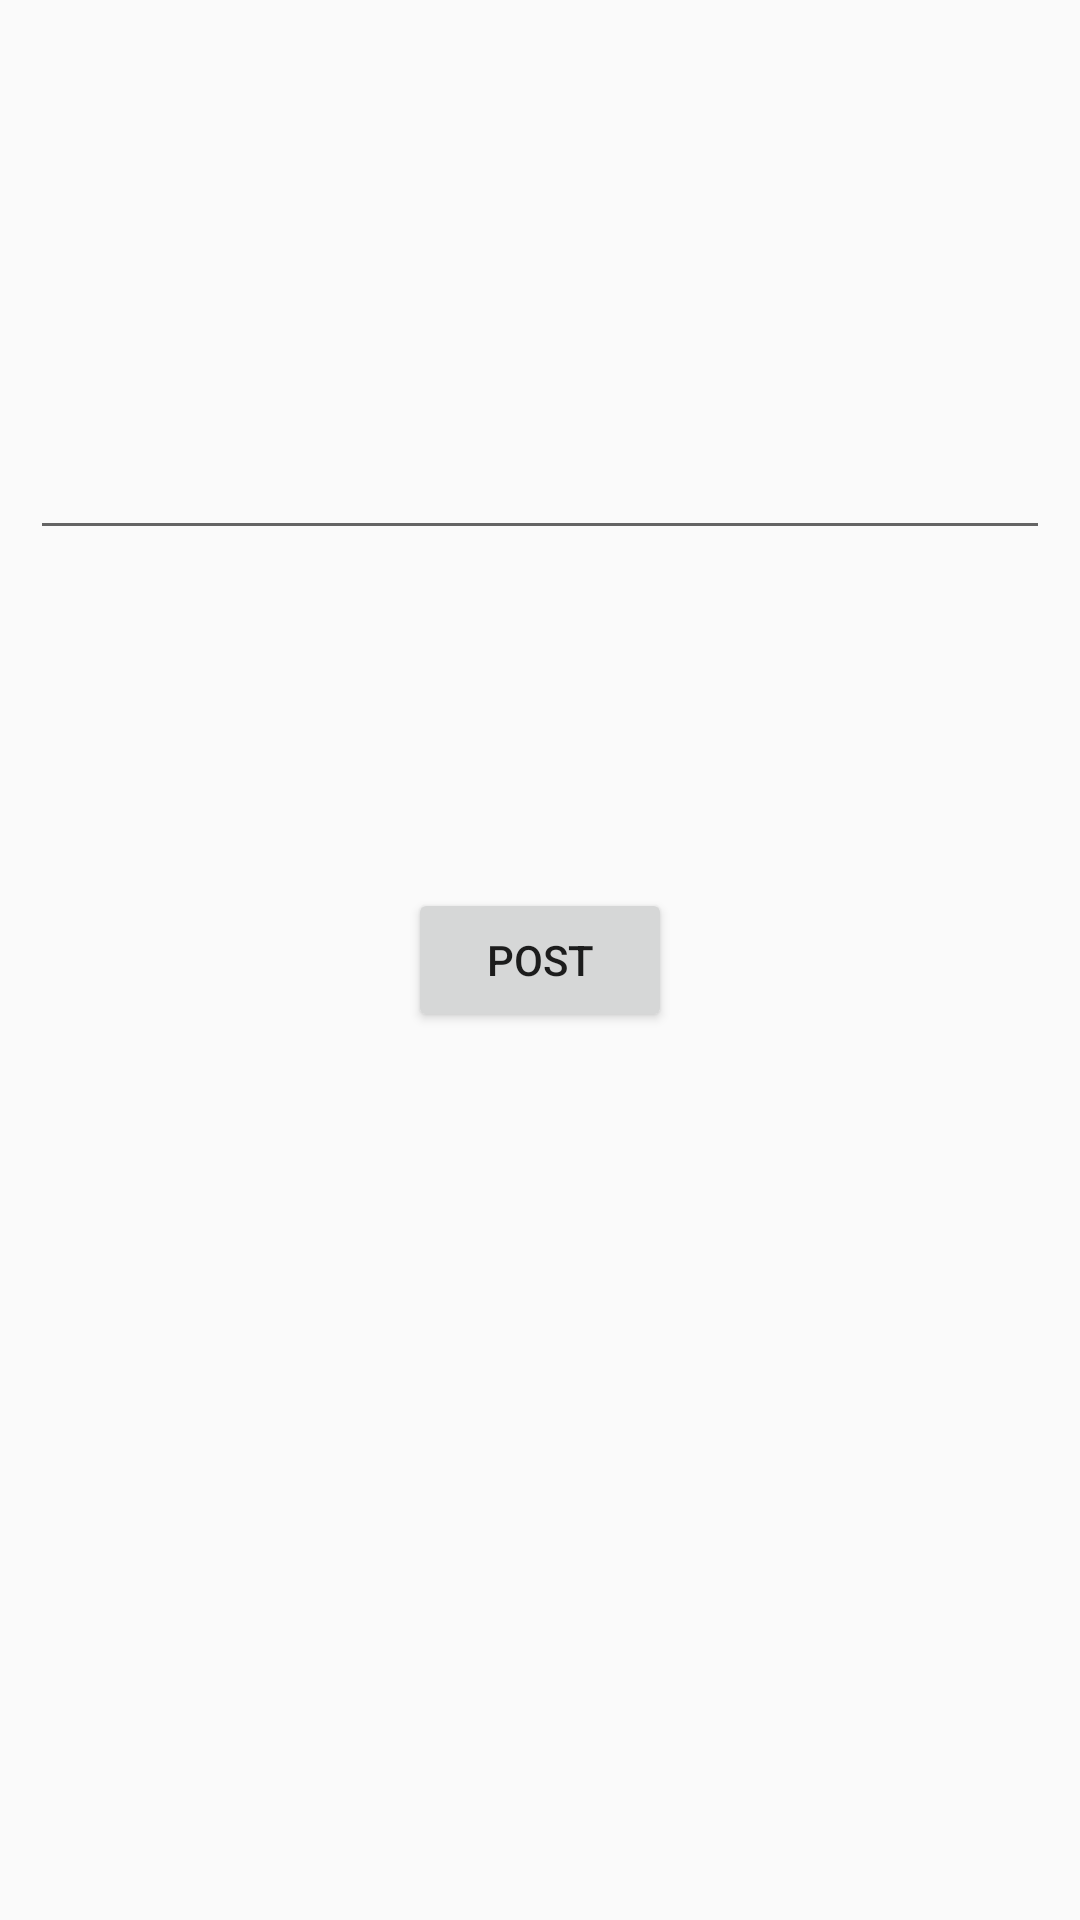

Android layout source for this screen:
<!-- AndroidManifest.xml: application theme AppTheme -->
<!-- res/layout/activity_answer_question.xml -->
<RelativeLayout xmlns:android="http://schemas.android.com/apk/res/android"
    xmlns:tools="http://schemas.android.com/tools" android:layout_width="match_parent"
    android:layout_height="match_parent" android:paddingLeft="@dimen/activity_horizontal_margin"
    android:paddingRight="@dimen/activity_horizontal_margin"
    android:paddingTop="@dimen/activity_vertical_margin"
    android:paddingBottom="@dimen/activity_vertical_margin"
    tools:context="com.teachindia.teachindia.jsonlayout.answer_question">


    <EditText
        android:layout_width="fill_parent"
        android:layout_height="wrap_content"
        android:id="@+id/etanswer"
        android:layout_alignParentTop="true"
        android:layout_alignParentLeft="true"
        android:layout_alignParentStart="true"
        android:layout_marginTop="132dp" />

    <Button
        android:layout_width="wrap_content"
        android:layout_height="wrap_content"
        android:text="post"
        android:onClick="postthis"
        android:id="@+id/postanswerbutton"
        android:layout_centerVertical="true"
        android:layout_centerHorizontal="true" />
</RelativeLayout>
<!-- resources referenced by this layout -->
<resources>
  <dimen name="activity_horizontal_margin">10dp</dimen>
  <dimen name="activity_vertical_margin">10dp</dimen>
  <style name="AppTheme" parent="AppTheme.AppBaseTheme">
           
      </style>
  <style name="AppTheme.AppBaseTheme" parent="Theme.AppCompat.Light.DarkActionBar">
          
          <item name="colorPrimary">@color/color_800</item>
          <item name="colorPrimaryDark">@color/color_900</item>
          <item name="colorAccent">@color/accent</item>
      </style>
  <color name="color_800">#0277BD</color>
  <color name="color_900">#01579B</color>
  <color name="accent">#FFFFFF</color>
</resources>
